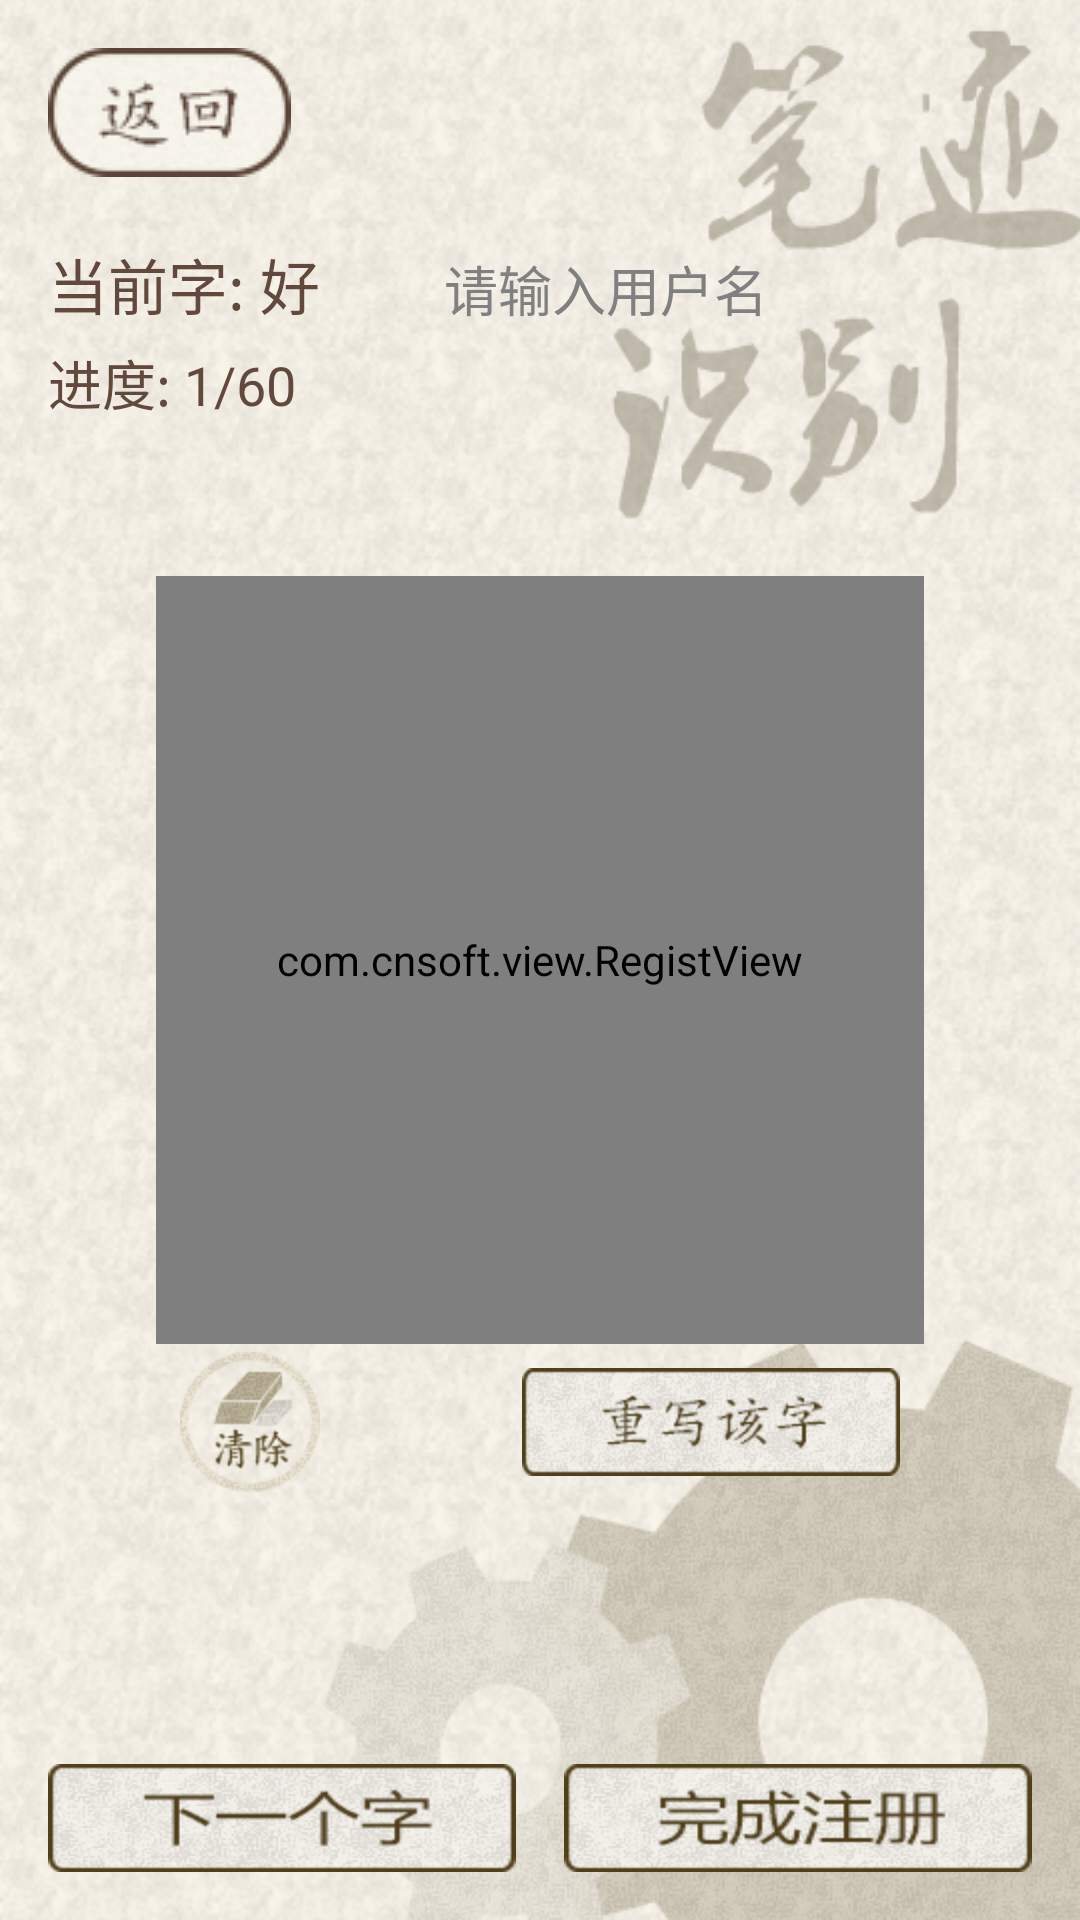

Reconstruct the res/layout file that produces this screen, plus the resources it refers to.
<!-- AndroidManifest.xml: application theme AppTheme -->
<!-- res/layout/activity_regist.xml -->
<RelativeLayout xmlns:android="http://schemas.android.com/apk/res/android"
    xmlns:tools="http://schemas.android.com/tools"
    android:id="@+id/root"
    android:layout_width="match_parent"
    android:layout_height="match_parent"
    android:background="@drawable/bg" 
    android:focusable="true"
    android:focusableInTouchMode="true"
    >

    <Button
        android:id="@+id/iv_registBack"
        android:layout_width="wrap_content"
        android:layout_height="wrap_content"
        android:layout_margin="16dp"
        android:background="@drawable/back_selector" />

    <TextView
        android:id="@+id/tv_registHint"
        android:layout_width="wrap_content"
        android:layout_height="wrap_content"
        android:layout_alignLeft="@id/iv_registBack"
        android:layout_below="@id/iv_registBack"
        android:layout_marginTop="5dp"
        android:text="当前字: 好"
        android:textColor="#61493D"
        android:textSize="@dimen/txtsize_title" />

    <TextView
        android:id="@+id/tv_registProcess"
        android:layout_width="wrap_content"
        android:layout_height="wrap_content"
        android:layout_alignLeft="@id/iv_registBack"
        android:layout_below="@id/tv_registHint"
        android:layout_marginTop="5dp"
        android:text="进度: 1/60"
        android:textColor="#61493D"
        android:textSize="@dimen/txtsize_subhead" />

    <com.cnsoft.view.RegistView
        android:id="@+id/v_registDraw"
        android:layout_width="256dp"
        android:layout_height="256dp"
        android:layout_centerInParent="true" 
        android:background="@drawable/view_shape">	
        <requestFocus />
    </com.cnsoft.view.RegistView>

    <LinearLayout
        android:id="@+id/linearLayout1"
        android:layout_width="match_parent"
        android:layout_height="wrap_content"
        android:layout_alignParentBottom="true"
        android:layout_margin="16dp"
        android:orientation="horizontal" >

        <Button
            android:id="@+id/btn_registClearCanvas"
            android:layout_width="0dp"
            android:layout_height="wrap_content"
            android:layout_weight="1"
            android:background="@drawable/next_selector" />
            <View
                android:layout_width="16dp"
                android:layout_height="1dp"/>
        <Button
            android:id="@+id/btn_regist"
            android:layout_width="0dp"
            android:layout_height="wrap_content"
            android:layout_weight="1"
            android:background="@drawable/finish_zc_selector" />
    </LinearLayout>

    <Button
        android:id="@+id/btn_registClearOne"
        android:layout_width="wrap_content"
        android:layout_height="wrap_content"
        android:layout_below="@id/v_registDraw"
        android:layout_margin="8dp"
        android:layout_alignRight="@+id/v_registDraw"
        android:background="@drawable/rewrite_selector" />

    <Button
        android:id="@+id/btn_registClearAll"
        android:layout_width="wrap_content"
        android:layout_height="wrap_content"
        android:layout_margin="8dp"
        android:layout_alignBaseline="@+id/btn_registClearOne"
        android:layout_alignBottom="@+id/btn_registClearOne"
        android:layout_alignLeft="@+id/v_registDraw"
        android:background="@drawable/qc_selector" />

    <EditText
        android:id="@+id/et_registName"
        android:layout_width="160dp"
        android:background="@color/transparent"
        android:layout_height="wrap_content"
        android:layout_alignBottom="@+id/tv_registHint"
        android:layout_alignRight="@+id/v_registDraw"
        android:cursorVisible="true"
        android:ems="10"
        android:textSize="@dimen/txtsize_subhead"
        android:hint="请输入用户名" />

</RelativeLayout>
<!-- resources referenced by this layout -->
<resources>
  <color name="transparent">#00000000</color>
  <dimen name="txtsize_subhead">18sp</dimen>
  <dimen name="txtsize_title">20sp</dimen>
  <!-- drawable back_selector (drawable) -->
  <?xml version="1.0" encoding="utf-8"?>
  <selector xmlns:android="http://schemas.android.com/apk/res/android" >
      <item android:drawable="@drawable/back_an" android:state_pressed="true"></item>
      <item android:drawable="@drawable/back" android:state_pressed="false"></item>
  
  </selector>
  <!-- drawable bg: png bitmap (drawable-xhdpi, 215796 bytes) -->
  <!-- drawable finish_zc_selector (drawable) -->
  <?xml version="1.0" encoding="utf-8"?>
  <selector xmlns:android="http://schemas.android.com/apk/res/android" >
      <item android:drawable="@drawable/finish_zc_an" android:state_pressed="true"></item>
      <item android:drawable="@drawable/finish_zc" android:state_pressed="false"></item>
  
  </selector>
  <!-- drawable next_selector (drawable) -->
  <?xml version="1.0" encoding="utf-8"?>
  <selector xmlns:android="http://schemas.android.com/apk/res/android" >
      <item android:drawable="@drawable/next_an" android:state_pressed="true"></item>
      <item android:drawable="@drawable/next" android:state_pressed="false"></item>
  
  </selector>
  <!-- drawable qc_selector (drawable) -->
  <?xml version="1.0" encoding="utf-8"?>
  <selector xmlns:android="http://schemas.android.com/apk/res/android" >
      <item android:drawable="@drawable/qc_button_an" android:state_pressed="true"></item>
      <item android:drawable="@drawable/qc_button" android:state_pressed="false"></item>
  
  </selector>
  <!-- drawable rewrite_selector (drawable) -->
  <?xml version="1.0" encoding="utf-8"?>
  <selector xmlns:android="http://schemas.android.com/apk/res/android" >
      <item android:drawable="@drawable/rewrite_an" android:state_pressed="true"></item>
      <item android:drawable="@drawable/rewrite" android:state_pressed="false"></item>
  
  </selector>
  <!-- drawable view_shape (drawable) -->
  <?xml version="1.0" encoding="utf-8"?>
  <shape xmlns:android="http://schemas.android.com/apk/res/android" android:shape="rectangle">
      <stroke android:width="2dp" android:color="#61493D"/>
  
  </shape>
  <style name="AppTheme" parent="AppBaseTheme">
          
             <item name="android:windowNoTitle">true</item>
      </style>
  <!-- drawable back_an: png bitmap (drawable-mdpi, 8526 bytes) -->
  <!-- drawable back: png bitmap (drawable-mdpi, 8111 bytes) -->
  <!-- drawable finish_zc_an: png bitmap (drawable-hdpi, 18631 bytes) -->
  <!-- drawable finish_zc: png bitmap (drawable-hdpi, 19007 bytes) -->
  <!-- drawable next_an: png bitmap (drawable-hdpi, 17920 bytes) -->
  <!-- drawable next: png bitmap (drawable-hdpi, 18210 bytes) -->
  <!-- drawable qc_button_an: png bitmap (drawable-hdpi, 13199 bytes) -->
  <!-- drawable qc_button: png bitmap (drawable-hdpi, 14022 bytes) -->
  <!-- drawable rewrite_an: png bitmap (drawable-hdpi, 19194 bytes) -->
  <!-- drawable rewrite: png bitmap (drawable-hdpi, 19521 bytes) -->
  <style name="AppBaseTheme" parent="android:Theme.Light.NoTitleBar">
          
      </style>
</resources>
